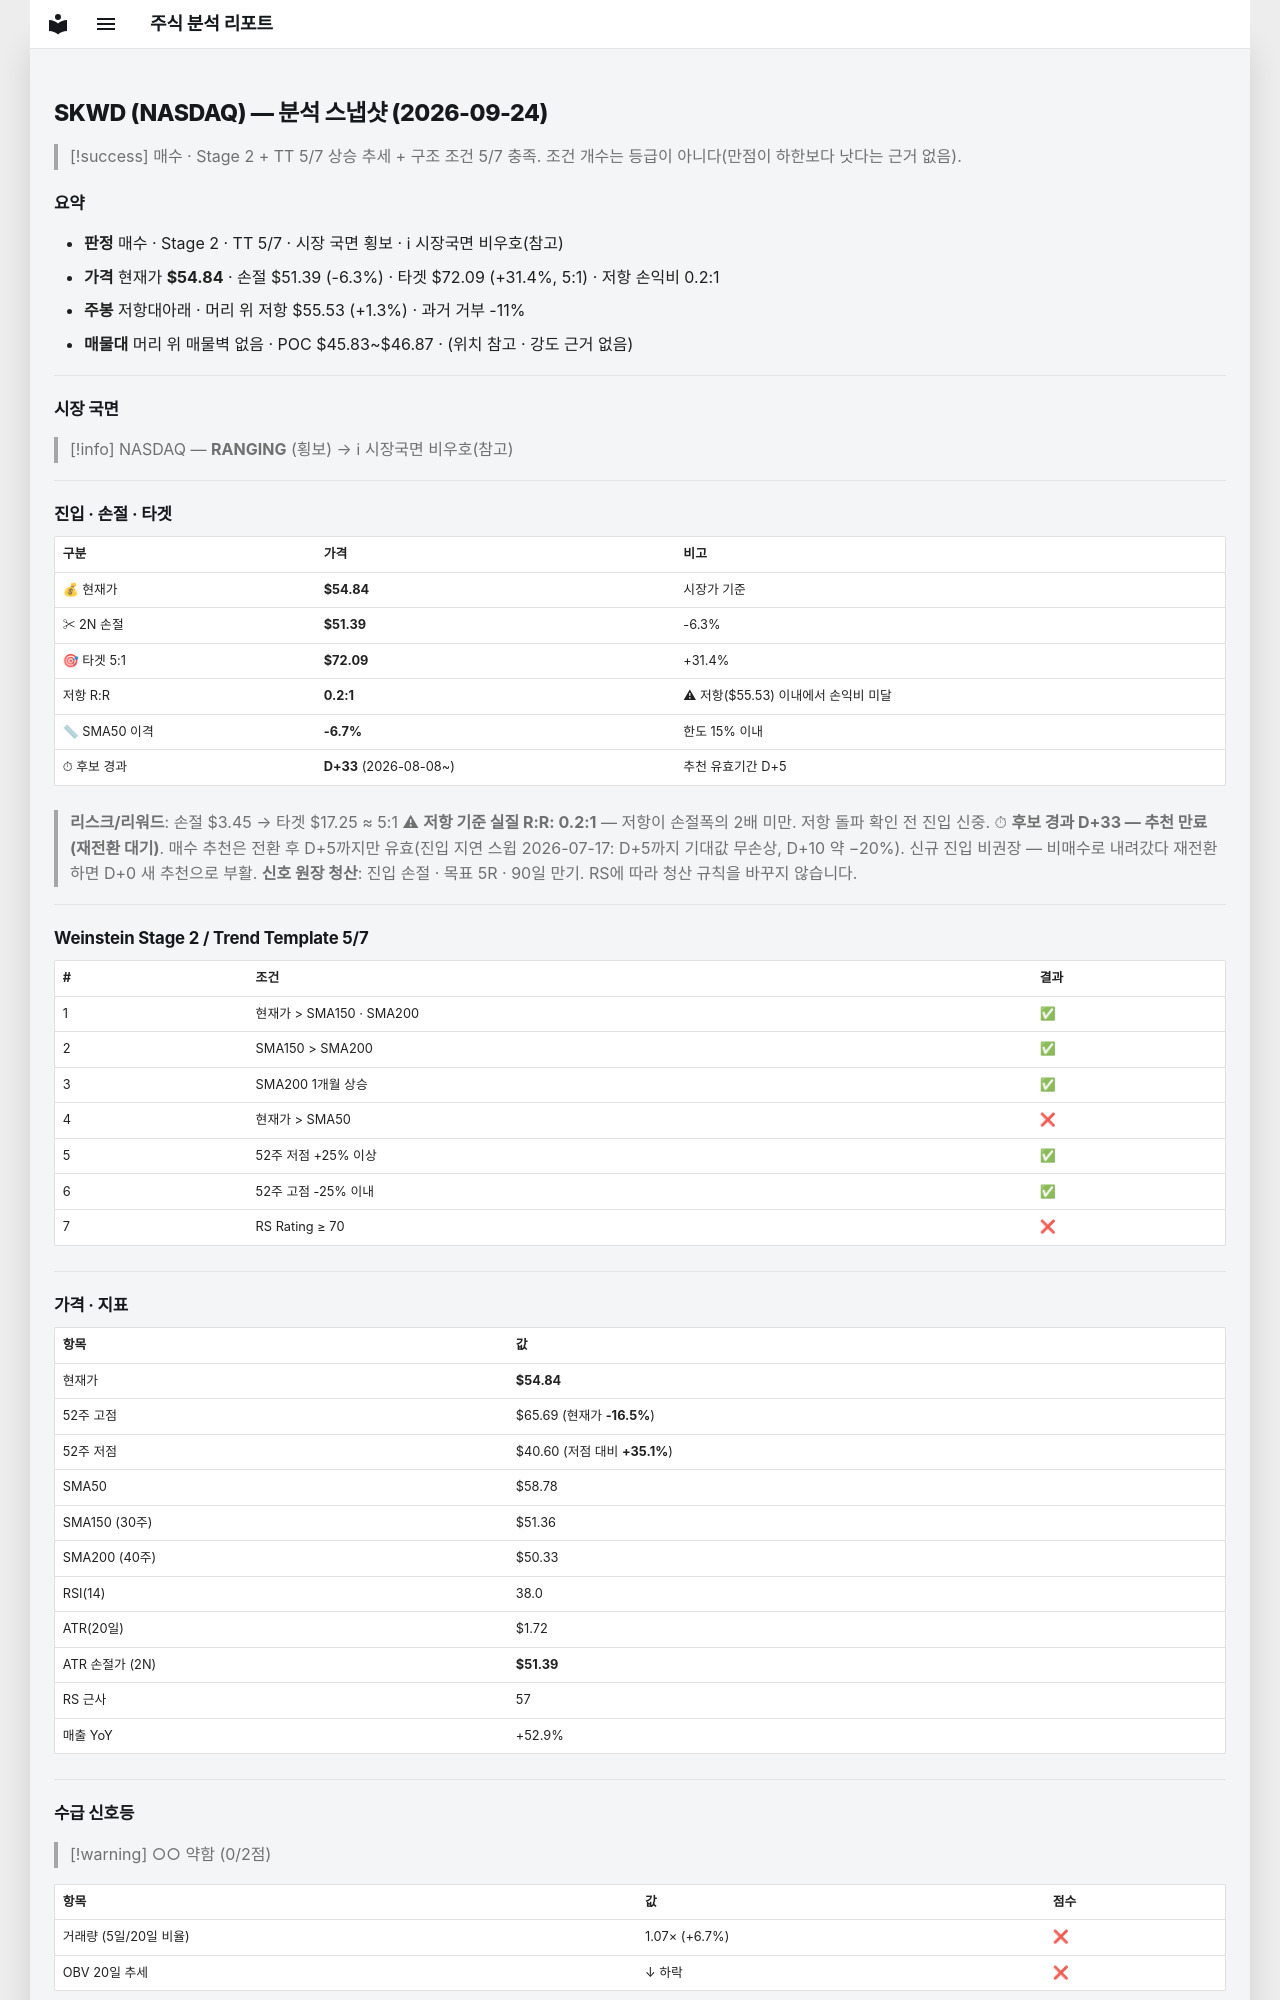

repository: soloandco/stock-reports · page: snapshots/SKWD-2026-09-24/index.html · generator: mkdocs

---
type: analysis-snapshot
title: SKWD 분석 스냅샷
ticker: SKWD
market: NASDAQ
created: 2026-09-24
updated: 2026-09-24
bar-date: 2026-09-23
verdict: 매수관찰
real-rr: 0.20
sma50-gap-pct: -6.7
candidate-days: 33
candidate-since: 2026-08-08
weekly-position: 저항대아래
weekly-overhead-price: 55.53
weekly-overhead-pct: 1.3
stage: 2
trend-template-score: 5
tt-max: 7
price: 54.84000015258789
stop-price: 51.39078860488029
market-regime: RANGING
supply-demand-score: 0/2
supply-demand-label: 약함
status: tracking
tags:
  - stock-agent
  - watchlist
  - SKWD
  - analysis
related:
  - "[[analysis-template]]"
---

# SKWD (NASDAQ) — 분석 스냅샷 (2026-09-24)

> [!success] 매수 · Stage 2 + TT 5/7
> 상승 추세 + 구조 조건 5/7 충족. 조건 개수는 등급이 아니다(만점이 하한보다 낫다는 근거 없음).

## 요약

- **판정** 매수 · Stage 2 · TT 5/7 · 시장 국면 횡보 · ℹ 시장국면 비우호(참고)
- **가격** 현재가 **$54.84** · 손절 $51.39 (-6.3%) · 타겟 $72.09 (+31.4%, 5:1) · 저항 손익비 0.2:1
- **주봉** 저항대아래 · 머리 위 저항 $55.53 (+1.3%) · 과거 거부 -11%
- **매물대** 머리 위 매물벽 없음 · POC $45.83~$46.87 · (위치 참고 · 강도 근거 없음)

---

## 시장 국면

> [!info] NASDAQ — **RANGING** (횡보) → ℹ 시장국면 비우호(참고)

---

## 진입 · 손절 · 타겟

| 구분 | 가격 | 비고 |
|------|------|------|
| 💰 현재가 | **$54.84** | 시장가 기준 |
| ✂ 2N 손절 | **$51.39** | -6.3% |
| 🎯 타겟 5:1 | **$72.09** | +31.4% |
| 저항 R:R | **0.2:1** | ⚠ 저항($55.53) 이내에서 손익비 미달 |
| 📏 SMA50 이격 | **-6.7%** | 한도 15% 이내 |
| ⏱ 후보 경과 | **D+33** (2026-08-08~) | 추천 유효기간 D+5 |

> **리스크/리워드**: 손절 $3.45 → 타겟 $17.25 ≈ 5:1
> ⚠ **저항 기준 실질 R:R: 0.2:1** — 저항이 손절폭의 2배 미만. 저항 돌파 확인 전 진입 신중.
> ⏱ **후보 경과 D+33 — 추천 만료(재전환 대기)**. 매수 추천은 전환 후 D+5까지만 유효(진입 지연 스윕 2026-07-17: D+5까지 기대값 무손상, D+10 약 −20%). 신규 진입 비권장 — 비매수로 내려갔다 재전환하면 D+0 새 추천으로 부활.
> **신호 원장 청산**: 진입 손절 · 목표 5R · 90일 만기. RS에 따라 청산 규칙을 바꾸지 않습니다.

---

## Weinstein Stage 2 / Trend Template 5/7

| # | 조건 | 결과 |
|---|------|------|
| 1 | 현재가 > SMA150 · SMA200 | ✅ |
| 2 | SMA150 > SMA200 | ✅ |
| 3 | SMA200 1개월 상승 | ✅ |
| 4 | 현재가 > SMA50 | ❌ |
| 5 | 52주 저점 +25% 이상 | ✅ |
| 6 | 52주 고점 -25% 이내 | ✅ |
| 7 | RS Rating ≥ 70 | ❌ |

---

## 가격 · 지표

| 항목 | 값 |
|------|---|
| 현재가 | **$54.84** |
| 52주 고점 | $65.69 (현재가 **-16.5%**) |
| 52주 저점 | $40.60 (저점 대비 **+35.1%**) |
| SMA50 | $58.78 |
| SMA150 (30주) | $51.36 |
| SMA200 (40주) | $50.33 |
| RSI(14) | 38.0 |
| ATR(20일) | $1.72 |
| ATR 손절가 (2N) | **$51.39** |
| RS 근사 | 57 |
| 매출 YoY | +52.9% |

---
## 수급 신호등

> [!warning] ○○ 약함 (0/2점)

| 항목 | 값 | 점수 |
|------|------|------|
| 거래량 (5일/20일 비율) | 1.07× (+6.7%) | ❌ |
| OBV 20일 추세 | ↓ 하락 | ❌ |

> **판독법**: 거래량이 20일 평균보다 20% 이상 많고 OBV(온밸런스볼륨)가 상승 중이면 매집 수급이 강한 것으로 판단합니다.

---
